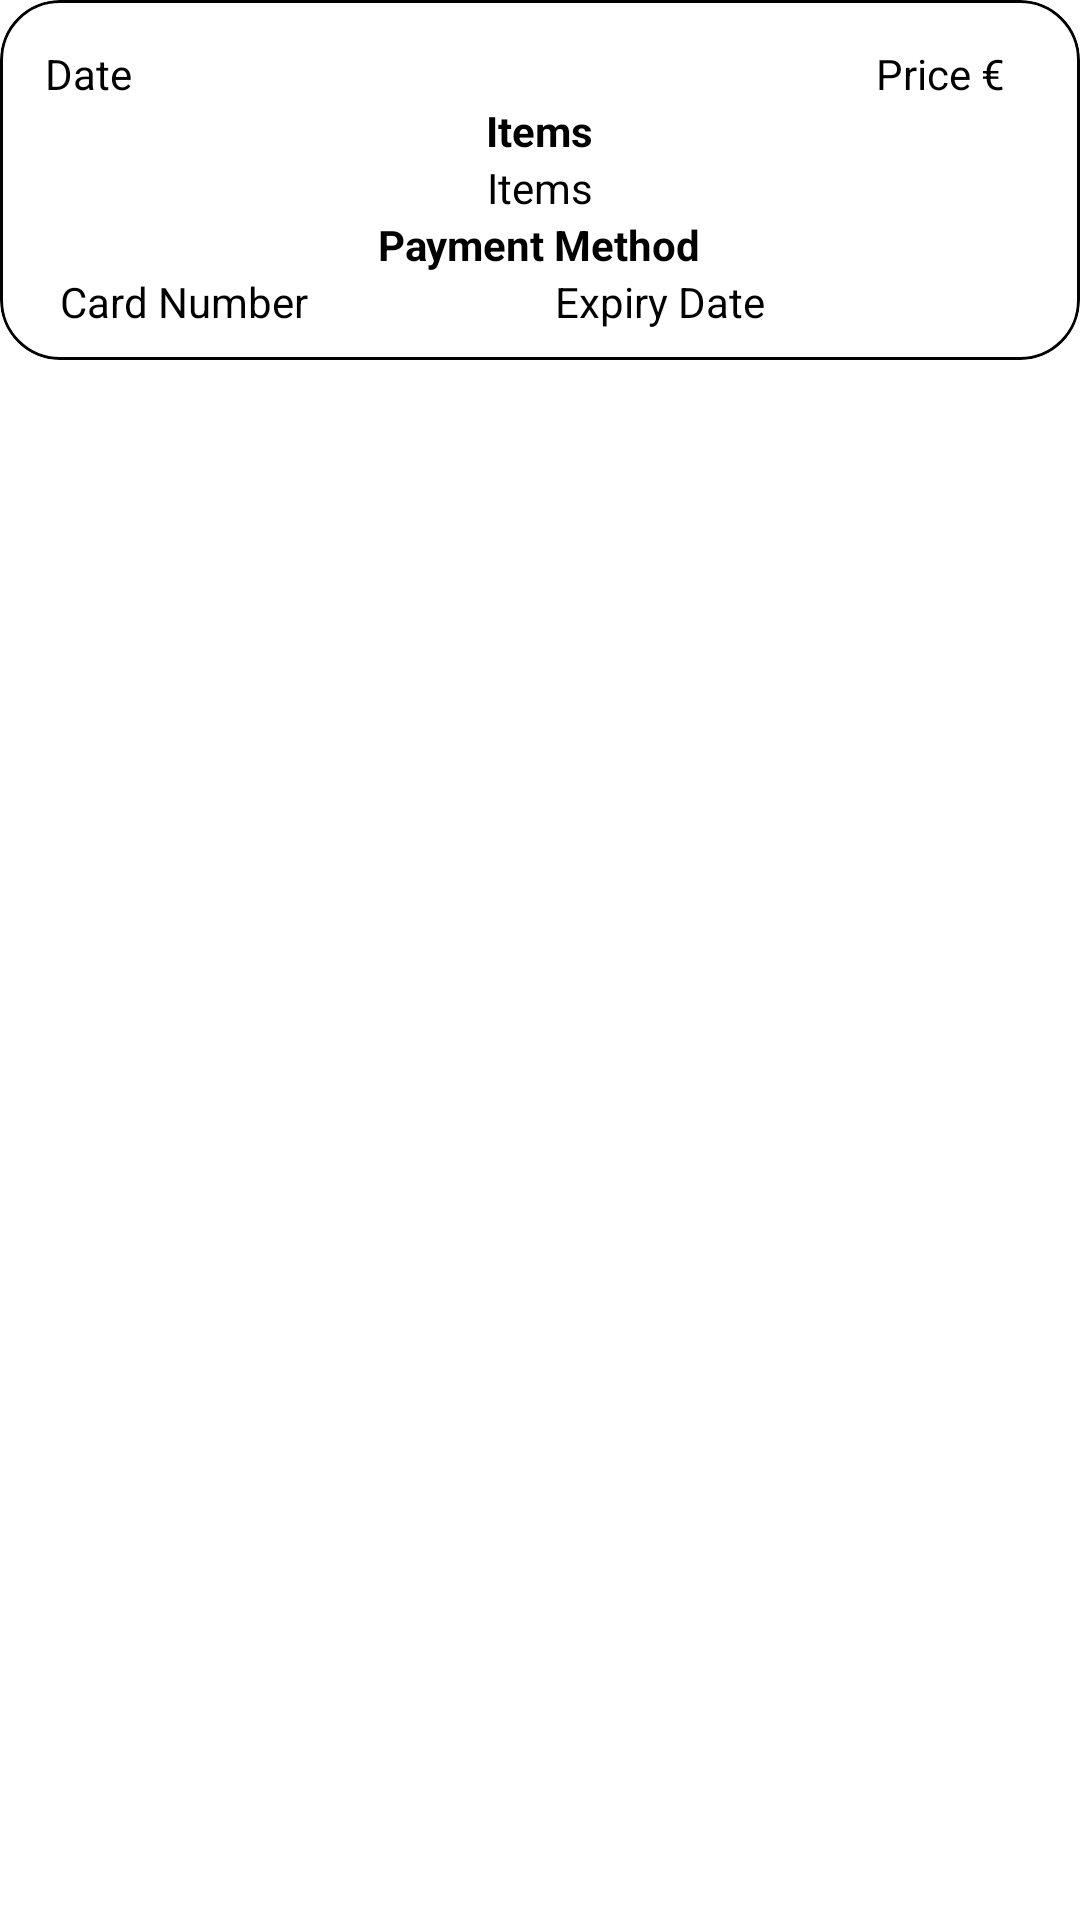

Produce the Android XML layout that renders to this screen, including the resource entries it uses.
<!-- AndroidManifest.xml: application theme Theme.Software_pattern_online_shop -->
<!-- res/layout/payment_history_row_layout.xml -->
<?xml version="1.0" encoding="utf-8"?>
<androidx.constraintlayout.widget.ConstraintLayout
    xmlns:android="http://schemas.android.com/apk/res/android"
    android:layout_width="match_parent"
    android:layout_height="wrap_content"
    xmlns:app="http://schemas.android.com/apk/res-auto"
    android:layout_margin="15dp">

    <com.google.android.material.card.MaterialCardView
        android:id="@+id/purchase_history_cv"
        android:layout_width="match_parent"
        android:layout_height="wrap_content"
        app:cardElevation="0dp"
        app:cardCornerRadius="20dp"
        app:strokeColor="@color/black"
        app:strokeWidth="1dp"
        app:layout_constraintEnd_toEndOf="parent"
        app:layout_constraintHorizontal_bias="0.5"
        app:layout_constraintStart_toStartOf="parent"
        app:layout_constraintTop_toTopOf="parent">

        <RelativeLayout
            android:layout_width="match_parent"
            android:layout_height="match_parent"
            android:layout_margin="10dp">

            <TextView
                android:id="@+id/purchase_history_date"
                android:layout_width="wrap_content"
                android:layout_height="wrap_content"
                android:text="@string/date"
                android:textColor="@color/black"
                android:textSize="14sp"
                android:layout_marginStart="5dp"
                android:layout_marginTop="5dp"/>

            <TextView
                android:id="@+id/purchase_history_price"
                android:layout_width="wrap_content"
                android:layout_height="wrap_content"
                android:layout_alignParentEnd="true"
                android:text="@string/price"
                android:textColor="@color/black"
                android:textSize="14sp"
                android:layout_marginEnd="15dp"
                android:layout_marginTop="5dp"/>

            <TextView
                android:id="@+id/items_title_tv"
                android:layout_width="wrap_content"
                android:layout_height="wrap_content"
                android:layout_below="@id/purchase_history_date"
                android:layout_centerHorizontal="true"
                android:text="@string/items"
                android:textStyle="bold"
                android:textColor="@color/black"
                android:textSize="14sp"/>

            <TextView
                android:id="@+id/items_tv"
                android:layout_width="wrap_content"
                android:layout_height="wrap_content"
                android:layout_below="@id/items_title_tv"
                android:layout_centerHorizontal="true"
                android:text="@string/items"
                android:textColor="@color/black"
                android:textSize="14sp"/>

            <TextView
                android:id="@+id/payment_method_tv"
                android:layout_width="wrap_content"
                android:layout_height="wrap_content"
                android:layout_below="@id/items_tv"
                android:textStyle="bold"
                android:layout_centerHorizontal="true"
                android:text="@string/payment_method"
                android:textColor="@color/black"
                android:textSize="14sp"/>

            <LinearLayout
                android:layout_width="match_parent"
                android:layout_height="wrap_content"
                android:orientation="horizontal"
                android:layout_below="@id/payment_method_tv"
                android:layout_marginStart="10dp">

                <TextView
                    android:id="@+id/card_number_tv"
                    android:layout_width="0dp"
                    android:layout_height="wrap_content"
                    android:text="@string/card_number"
                    android:textColor="@color/black"
                    android:textSize="14sp"
                    android:layout_weight="1"/>

                <TextView
                    android:id="@+id/expiry_date_tv"
                    android:layout_width="0dp"
                    android:layout_height="wrap_content"
                    android:text="@string/expiry_date"
                    android:textColor="@color/black"
                    android:textSize="14sp"
                    android:layout_weight="1"/>
            </LinearLayout>
        </RelativeLayout>
    </com.google.android.material.card.MaterialCardView>
</androidx.constraintlayout.widget.ConstraintLayout>
<!-- resources referenced by this layout -->
<resources>
  <color name="black">#FF000000</color>
  <string name="card_number">Card Number</string>
  <string name="date">Date</string>
  <string name="expiry_date">Expiry Date</string>
  <string name="items">Items</string>
  <string name="payment_method">Payment Method</string>
  <string name="price">Price €</string>
  <style name="Theme.Software_pattern_online_shop" parent="Theme.MaterialComponents.DayNight.DarkActionBar">
          
          <item name="colorPrimary">@color/purple_500</item>
          <item name="colorPrimaryVariant">@color/purple_700</item>
          <item name="colorOnPrimary">@color/white</item>
          
          <item name="colorSecondary">@color/teal_200</item>
          <item name="colorSecondaryVariant">@color/teal_700</item>
          <item name="colorOnSecondary">@color/black</item>
          
          <item name="android:statusBarColor">?attr/colorPrimaryVariant</item>
          
      </style>
  <color name="purple_500">#FF6200EE</color>
  <color name="purple_700">#FF3700B3</color>
  <color name="white">#FFFFFFFF</color>
  <color name="teal_200">#FF03DAC5</color>
  <color name="teal_700">#FF018786</color>
</resources>
